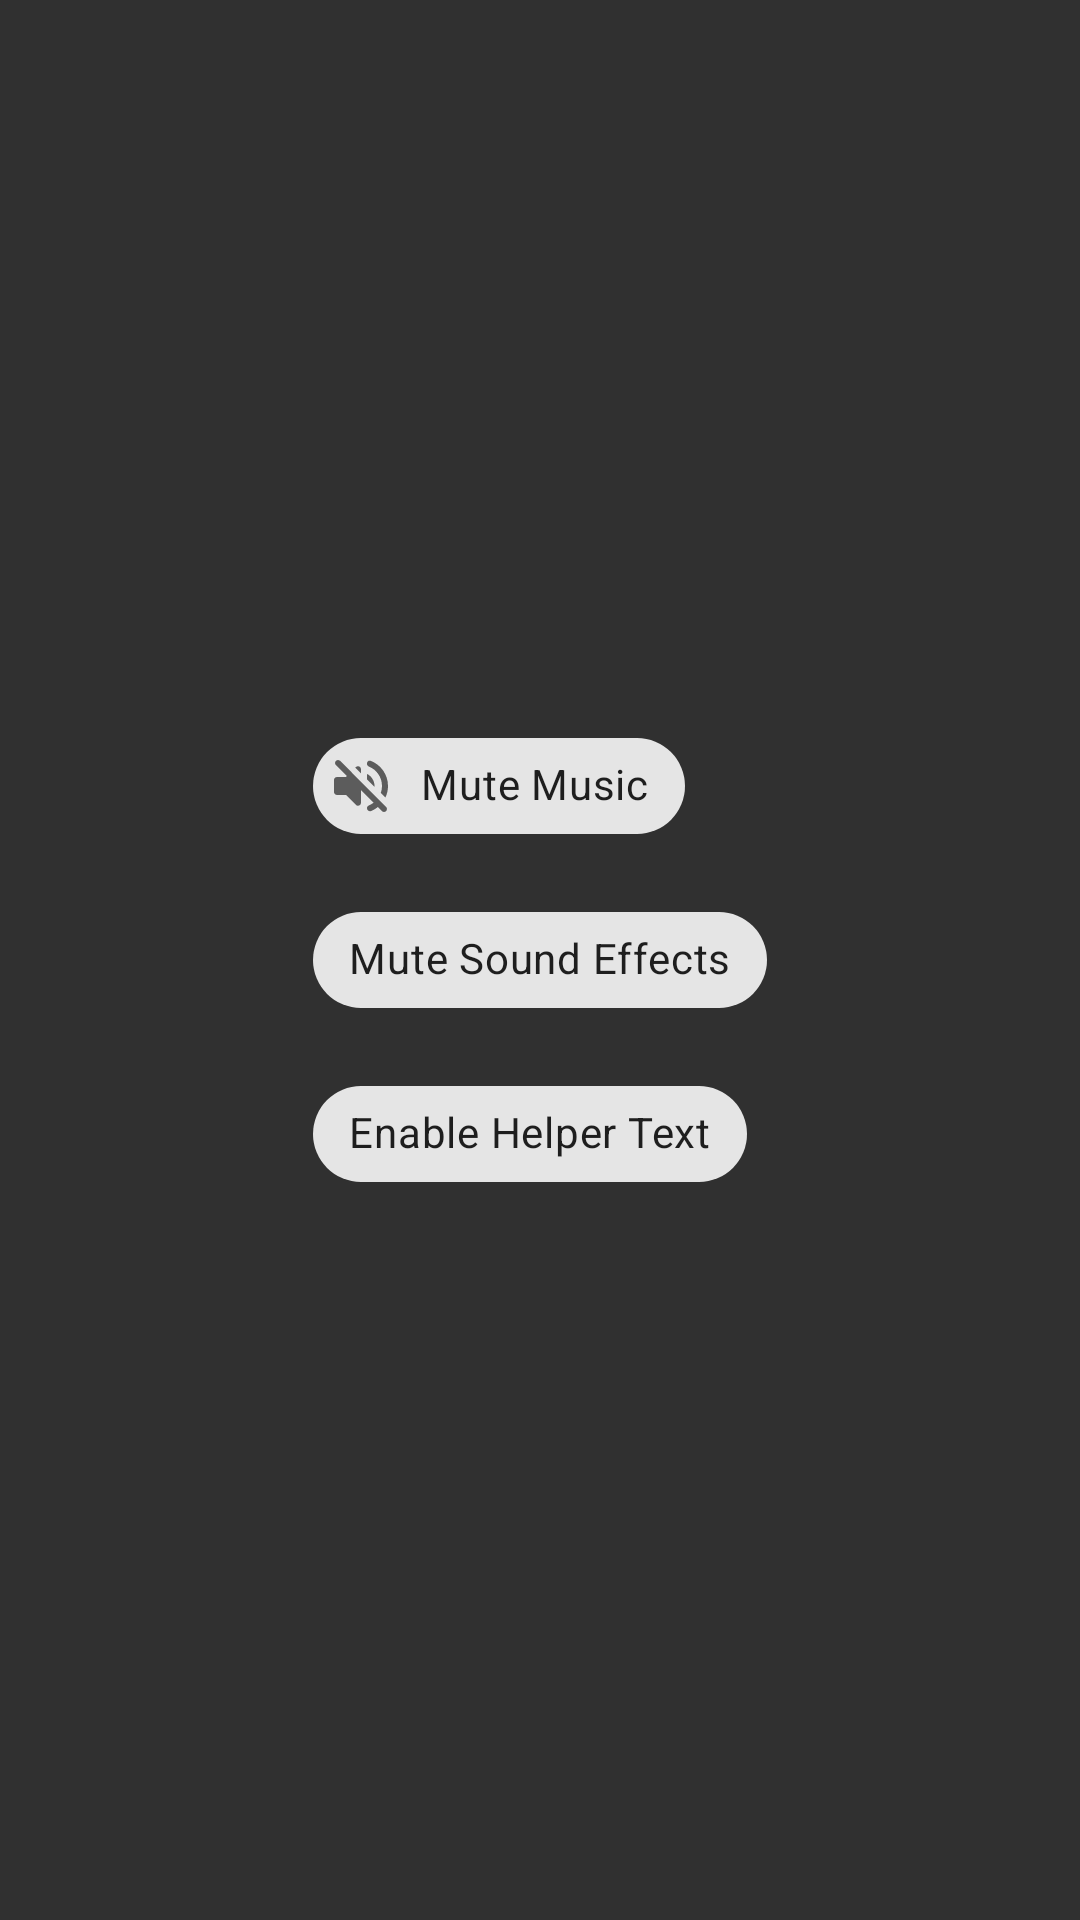

Here is an Android app screen rendered from its layout file. Give the layout XML and the strings, colors and styles it references.
<!-- AndroidManifest.xml: application theme Theme.Design.NoActionBar -->
<!-- res/layout/activity_settings.xml -->
<?xml version="1.0" encoding="utf-8"?>
<RelativeLayout xmlns:android="http://schemas.android.com/apk/res/android"
    xmlns:app="http://schemas.android.com/apk/res-auto"
    xmlns:tools="http://schemas.android.com/tools"
    android:layout_width="match_parent"
    android:layout_height="match_parent"
    tools:context=".activities.SettingsActivity">

    <com.google.android.material.chip.ChipGroup
        android:id="@+id/chip_group"
        android:layout_width="wrap_content"
        android:layout_height="wrap_content"
        android:layout_centerInParent="true"
        android:layout_marginHorizontal="80dp"
        android:theme="@style/Theme.MaterialComponents.Light"
        app:chipSpacingVertical="10dp">

        <com.google.android.material.chip.Chip
            android:id="@+id/chip4"
            android:layout_width="wrap_content"
            android:layout_height="wrap_content"
            android:text="Mute Music"

            android:theme="@style/Theme.MaterialComponents.Light"

            app:chipIcon="@drawable/ic_round_volume_off_24" />

        <com.google.android.material.chip.Chip
            android:id="@+id/chip5"
            android:layout_width="wrap_content"
            android:layout_height="wrap_content"
            android:theme="@style/Theme.MaterialComponents.Light"
            android:text="Mute Sound Effects"/>

        <com.google.android.material.chip.Chip
            android:id="@+id/chip6"
            android:layout_width="wrap_content"
            android:layout_height="wrap_content"
            android:theme="@style/Theme.MaterialComponents.Light"
            android:text="Enable Helper Text"/>
    </com.google.android.material.chip.ChipGroup>
</RelativeLayout>
<!-- resources referenced by this layout -->
<resources>
  <!-- drawable ic_round_volume_off_24 (drawable) -->
  <vector xmlns:android="http://schemas.android.com/apk/res/android"
      android:width="24dp"
      android:height="24dp"
      android:viewportWidth="24"
      android:viewportHeight="24"
      android:tint="?attr/colorControlNormal">
    <path
        android:fillColor="@android:color/black"
        android:pathData="M3.63,3.63c-0.39,0.39 -0.39,1.02 0,1.41L7.29,8.7 7,9L4,9c-0.55,0 -1,0.45 -1,1v4c0,0.55 0.45,1 1,1h3l3.29,3.29c0.63,0.63 1.71,0.18 1.71,-0.71v-4.17l4.18,4.18c-0.49,0.37 -1.02,0.68 -1.6,0.91 -0.36,0.15 -0.58,0.53 -0.58,0.92 0,0.72 0.73,1.18 1.39,0.91 0.8,-0.33 1.55,-0.77 2.22,-1.31l1.34,1.34c0.39,0.39 1.02,0.39 1.41,0 0.39,-0.39 0.39,-1.02 0,-1.41L5.05,3.63c-0.39,-0.39 -1.02,-0.39 -1.42,0zM19,12c0,0.82 -0.15,1.61 -0.41,2.34l1.53,1.53c0.56,-1.17 0.88,-2.48 0.88,-3.87 0,-3.83 -2.4,-7.11 -5.78,-8.4 -0.59,-0.23 -1.22,0.23 -1.22,0.86v0.19c0,0.38 0.25,0.71 0.61,0.85C17.18,6.54 19,9.06 19,12zM10.29,5.71l-0.17,0.17L12,7.76L12,6.41c0,-0.89 -1.08,-1.33 -1.71,-0.7zM16.5,12c0,-1.77 -1.02,-3.29 -2.5,-4.03v1.79l2.48,2.48c0.01,-0.08 0.02,-0.16 0.02,-0.24z"/>
  </vector>
</resources>
